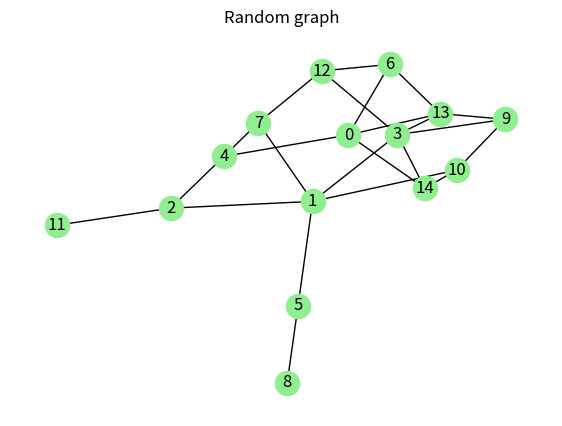

Source code (Python):
#-------------------------------------------------------------------------------
# Purpose:     2021 Prof. Zoh's Work     롯데 만만세
# Author:      Cho
# Created:     2021-03-31
#-------------------------------------------------------------------------------

import networkx as nx
import matplotlib.pyplot as plt



plt.figure(figsize=(7,5))
ax = plt.gca()
ax.set_title('Random graph')
G = nx.fast_gnp_random_graph(15,0.2)
nx.draw(G,with_labels=True, node_color='lightgreen', ax=ax)
ax.axis('off')

plt.draw( )
plt.show()
